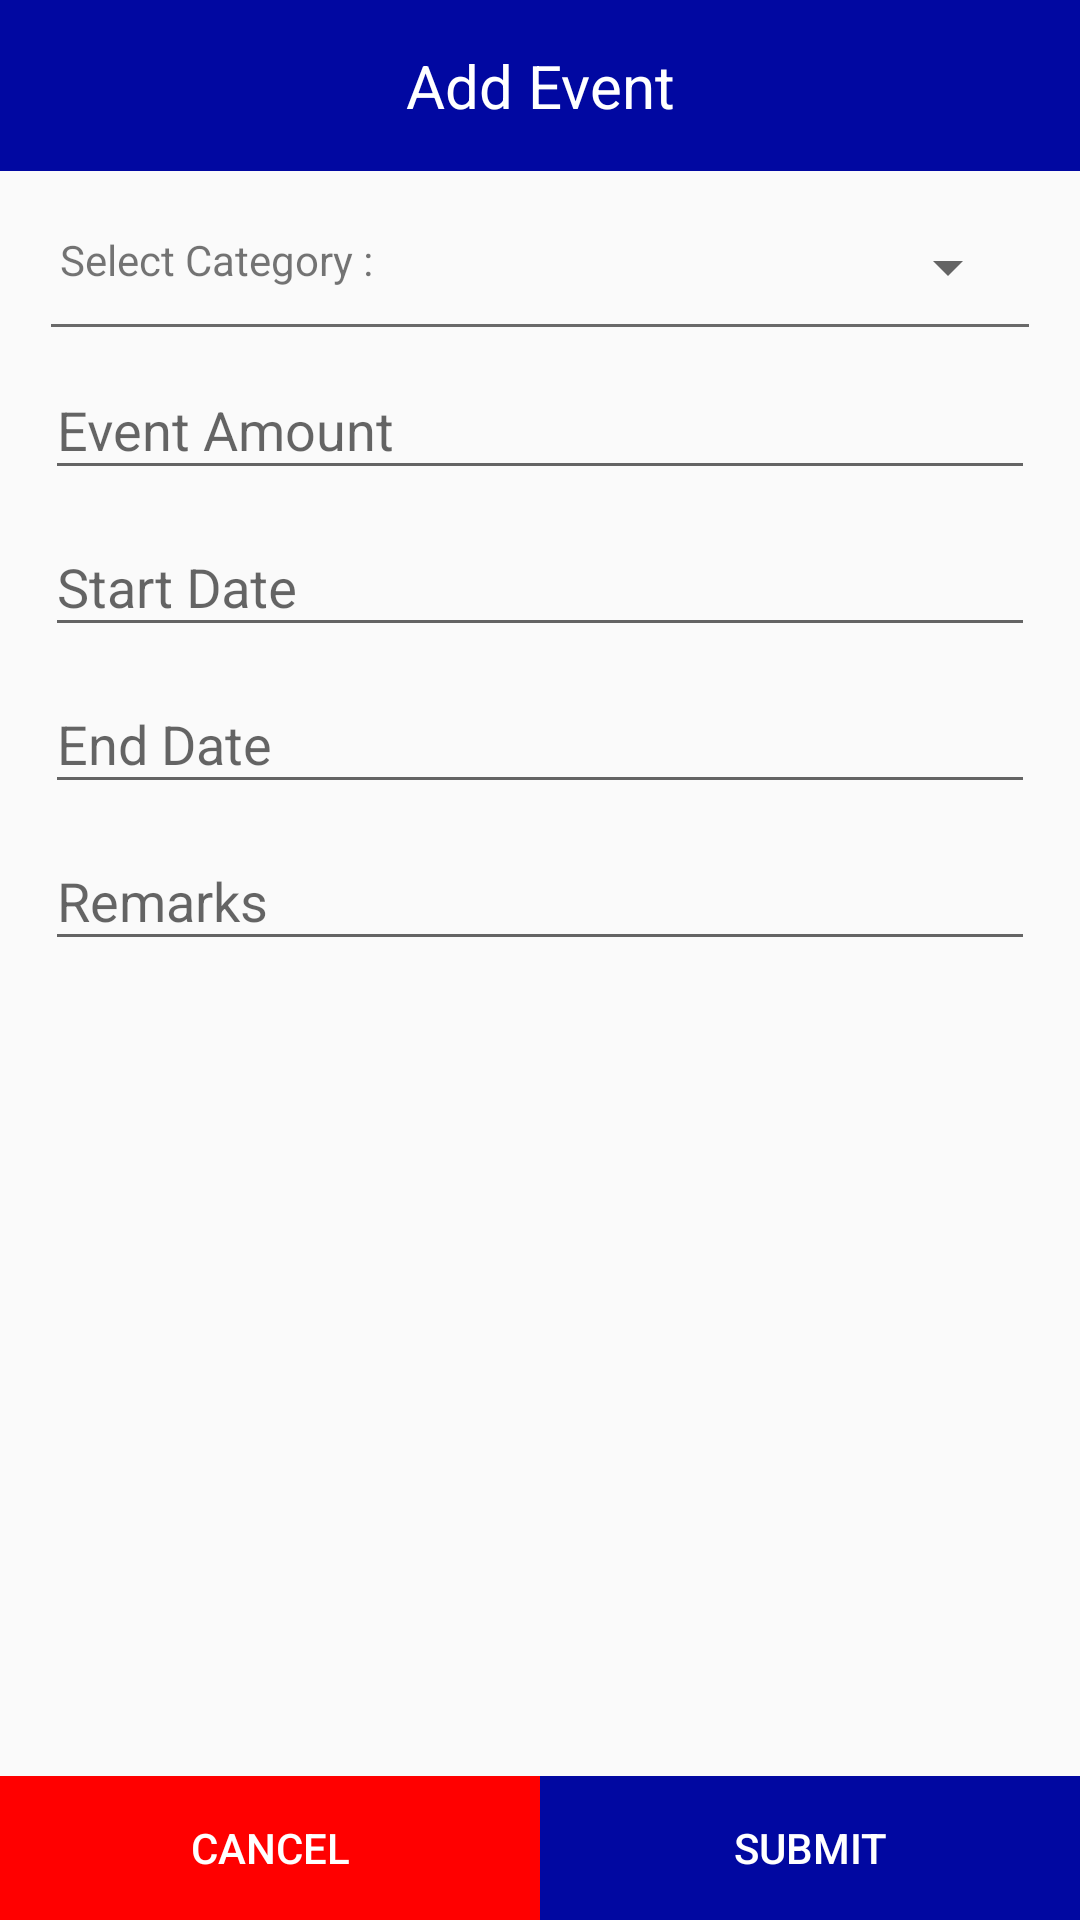

Write the Android layout XML for this screen, with the resource values it uses.
<!-- AndroidManifest.xml: application theme AppTheme -->
<!-- res/layout/add_event_dialog.xml -->
<?xml version="1.0" encoding="utf-8"?>
<RelativeLayout xmlns:android="http://schemas.android.com/apk/res/android"
    android:layout_width="fill_parent"
    android:layout_height="420dp"
    android:orientation="vertical">

    <LinearLayout
        android:id="@+id/ll_header"
        android:layout_width="match_parent"
        android:layout_height="wrap_content"
        android:gravity="center_vertical"
        android:background="@color/colorPrimary"
        android:orientation="vertical">

        <TextView
            android:layout_width="match_parent"
            android:layout_height="wrap_content"
            android:layout_gravity="center"
            android:padding="15dp"
            android:gravity="center"
            android:textSize="20sp"
            android:textColor="@color/white"
            android:text="Add Event" />


    </LinearLayout>

    <LinearLayout
        android:id="@+id/ll_lyt"
        android:layout_below="@+id/ll_header"
        android:layout_width="match_parent"
        android:layout_height="wrap_content"
        android:padding="15dp"
        android:orientation="vertical">
        <LinearLayout
            android:layout_width="match_parent"
            android:layout_height="wrap_content"
            android:layout_marginTop="@dimen/top_10"
            android:layout_margin="@dimen/_5dp"
            android:orientation="horizontal">
            <TextView
                android:layout_width="wrap_content"
                android:layout_height="wrap_content"
                android:text="Select Category :  "/>

            <Spinner
                android:id="@+id/category"
                android:layout_width="match_parent"
                android:layout_height="wrap_content"/>
        </LinearLayout>
        <View
            android:layout_width="match_parent"
            android:layout_height="1dp"
            android:layout_margin="2dp"
            android:background="@color/linecolor" />
        <com.google.android.material.textfield.TextInputLayout
            android:layout_width="match_parent"
            android:layout_height="wrap_content">
            <EditText
                android:id="@+id/event_amnt"
                android:layout_width="match_parent"
                android:layout_height="wrap_content"
                android:nextFocusForward="@+id/date_edtv"
                android:inputType="number"
                android:hint="Event Amount">
            </EditText>
        </com.google.android.material.textfield.TextInputLayout>
        <com.google.android.material.textfield.TextInputLayout
            android:layout_width="match_parent"
            android:layout_height="wrap_content">
            <EditText
                android:id="@+id/date_edtv"
                android:layout_width="match_parent"
                android:layout_height="wrap_content"
                android:nextFocusForward="@+id/end_edtv"
                android:inputType="text"
                android:imeOptions="actionNext"
                android:hint="Start Date">
            </EditText>
        </com.google.android.material.textfield.TextInputLayout>
        <com.google.android.material.textfield.TextInputLayout
            android:layout_width="match_parent"
            android:layout_height="wrap_content">
            <EditText
                android:id="@+id/end_edtv"
                android:layout_width="match_parent"
                android:layout_height="wrap_content"
                android:inputType="text"
                android:imeOptions="actionNext"
                android:focusableInTouchMode="false"
                android:hint="End Date">
            </EditText>
        </com.google.android.material.textfield.TextInputLayout>
        <com.google.android.material.textfield.TextInputLayout
            android:layout_width="match_parent"
            android:layout_height="wrap_content">
            <EditText
                android:id="@+id/description_edtv"
                android:layout_width="match_parent"
                android:layout_height="wrap_content"
                android:imeOptions="actionNext"
                android:hint="Remarks">
            </EditText>
        </com.google.android.material.textfield.TextInputLayout>


    </LinearLayout>

    <LinearLayout
        android:layout_width="match_parent"
        android:layout_height="wrap_content"
        android:orientation="horizontal"
        android:layout_alignParentBottom="true">

        <Button
            android:id="@+id/cancel_btn"
            android:layout_width="0dp"
            android:layout_height="wrap_content"
            android:layout_weight="1"
            android:textColor="@color/white"
            android:background="@color/red_bg"
            android:text="Cancel"/>
        <Button
            android:id="@+id/submit_btn"
            android:layout_width="0dp"
            android:layout_height="wrap_content"
            android:layout_weight="1"
            android:textColor="@color/white"
            android:background="@color/colorPrimary"
            android:text="Submit"/>

    </LinearLayout>
</RelativeLayout>
<!-- resources referenced by this layout -->
<resources>
  <color name="colorPrimary">#0108a1</color>
  <color name="linecolor">#696969</color>
  <color name="red_bg">#ff0000</color>
  <color name="white">#ffffff</color>
  <dimen name="_5dp">5dp</dimen>
  <dimen name="top_10">10dp</dimen>
  <style name="AppTheme" parent="Theme.AppCompat.Light.NoActionBar">
          
          <item name="colorPrimary">@color/colorPrimary</item>
          <item name="colorPrimaryDark">@color/colorPrimary</item>
          <item name="colorAccent">@color/colorAccent</item>
      </style>
  <color name="colorAccent">#32CD32</color>
</resources>
